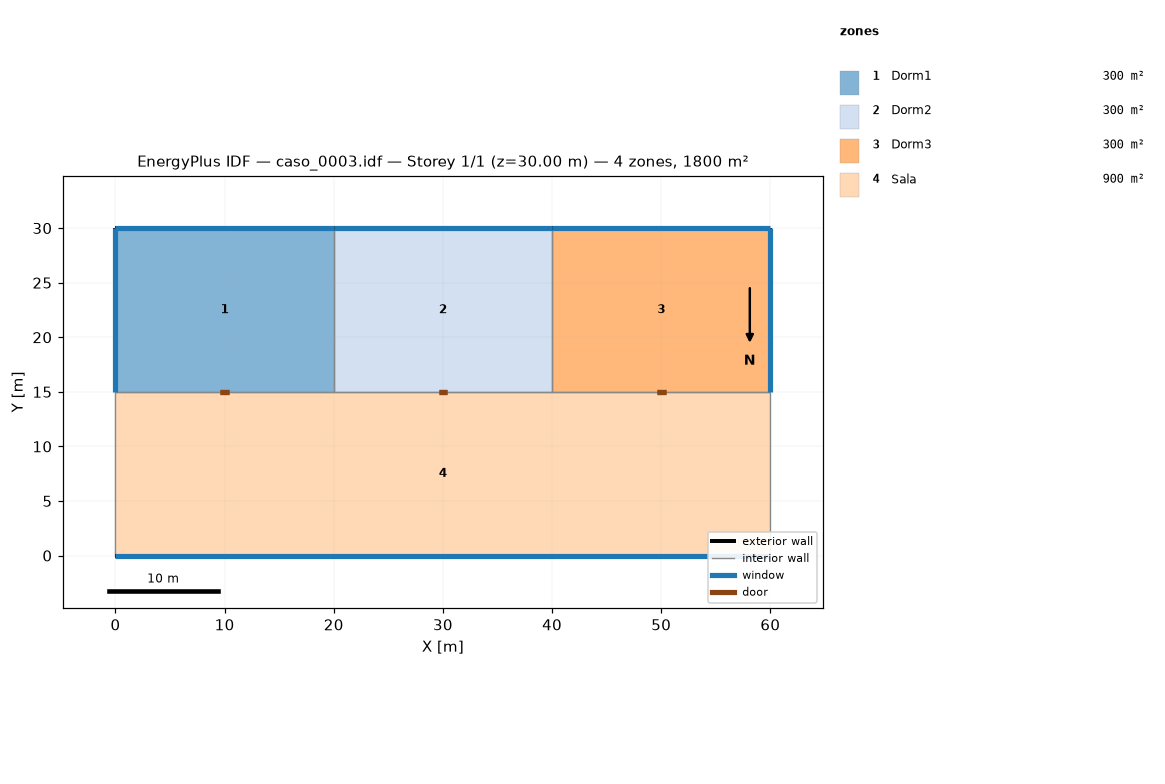
=== STOREY PLAN SPEC (per zone: floor XY polygon, exterior-wall plan segments, windows/doors) ===
zone 1: Dorm1  (300.0 m²)
  floor: (20.00, 30.00) (20.00, 15.00) (0.00, 15.00) (0.00, 30.00)
  exterior wall: (20.00, 30.00) – (0.00, 30.00)  [20.0 m]
    window: (20.00, 30.00) – (0.00, 30.00)  [80.0 m²]
  exterior wall: (0.00, 30.00) – (0.00, 15.00)  [15.0 m]
    window: (0.00, 30.00) – (0.00, 15.00)  [60.0 m²]
  interior walls: 2
zone 2: Dorm2  (300.0 m²)
  floor: (40.00, 30.00) (40.00, 15.00) (20.00, 15.00) (20.00, 30.00)
  exterior wall: (40.00, 30.00) – (20.00, 30.00)  [20.0 m]
    window: (40.00, 30.00) – (20.00, 30.00)  [80.0 m²]
  interior walls: 3
zone 3: Dorm3  (300.0 m²)
  floor: (60.00, 30.00) (60.00, 15.00) (40.00, 15.00) (40.00, 30.00)
  exterior wall: (60.00, 30.00) – (40.00, 30.00)  [20.0 m]
    window: (60.00, 30.00) – (40.00, 30.00)  [80.0 m²]
  exterior wall: (60.00, 15.00) – (60.00, 30.00)  [15.0 m]
    window: (60.00, 15.00) – (60.00, 30.00)  [60.0 m²]
  interior walls: 2
zone 4: Sala  (900.0 m²)
  floor: (60.00, 15.00) (60.00, 0.00) (0.00, 0.00) (0.00, 15.00)
  exterior wall: (0.00, 0.00) – (60.00, 0.00)  [60.0 m]
    window: (0.00, 0.00) – (60.00, 0.00)  [240.0 m²]
  interior walls: 5

=== DERIVED (storey summary) ===
Building: caso_0003.idf
Storey: 1 of 1  (floor level z = 30.00 m)
Storey gross floor area: 1800.0 m²
Zones on this storey: 4
  - Dorm1: floor 300.0 m²; exterior wall 35.0 m (175.0 m²); 2 window(s) 140.0 m²; WWR 80.0%
  - Dorm2: floor 300.0 m²; exterior wall 20.0 m (100.0 m²); 1 window(s) 80.0 m²; WWR 80.0%
  - Dorm3: floor 300.0 m²; exterior wall 35.0 m (175.0 m²); 2 window(s) 140.0 m²; WWR 80.0%
  - Sala: floor 900.0 m²; exterior wall 60.0 m (300.0 m²); 1 window(s) 240.0 m²; WWR 80.0%
Zone adjacency (shared interzone walls):
  - Dorm1 ↔ Dorm2
  - Dorm1 ↔ Sala
  - Dorm2 ↔ Dorm3
  - Dorm2 ↔ Sala
  - Dorm3 ↔ Sala